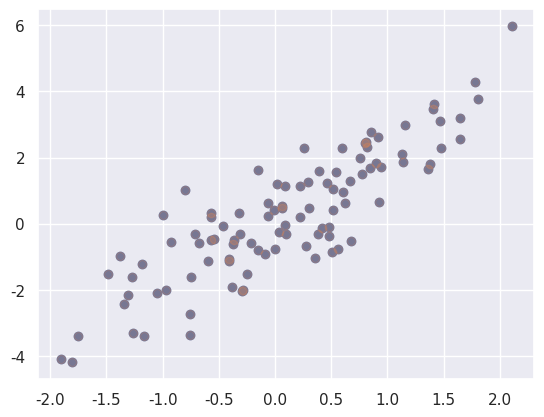

This chart was generated by the following Python code:
# -*- coding: utf-8 -*-
"""
Created on Fri Jul  9 14:54:33 2021

@author: peace
"""
import numpy as np
import matplotlib.pyplot as plt
import seaborn; seaborn.set() 

rand = np.random.RandomState(42)

mean = [0, 0]
cov = [[1, 2],
       [2, 5]]
X = rand.multivariate_normal(mean, cov, 100)

plt.scatter(X[:, 0], X[:, 1])
indices = np.random.choice(X.shape[0], 20, replace=False)

selection = X[indices]

plt.scatter(X[:, 0], X[:, 1], alpha=0.3)
plt.scatter(selection[:, 0], selection[:, 1],
            facecolor='none', s=200);